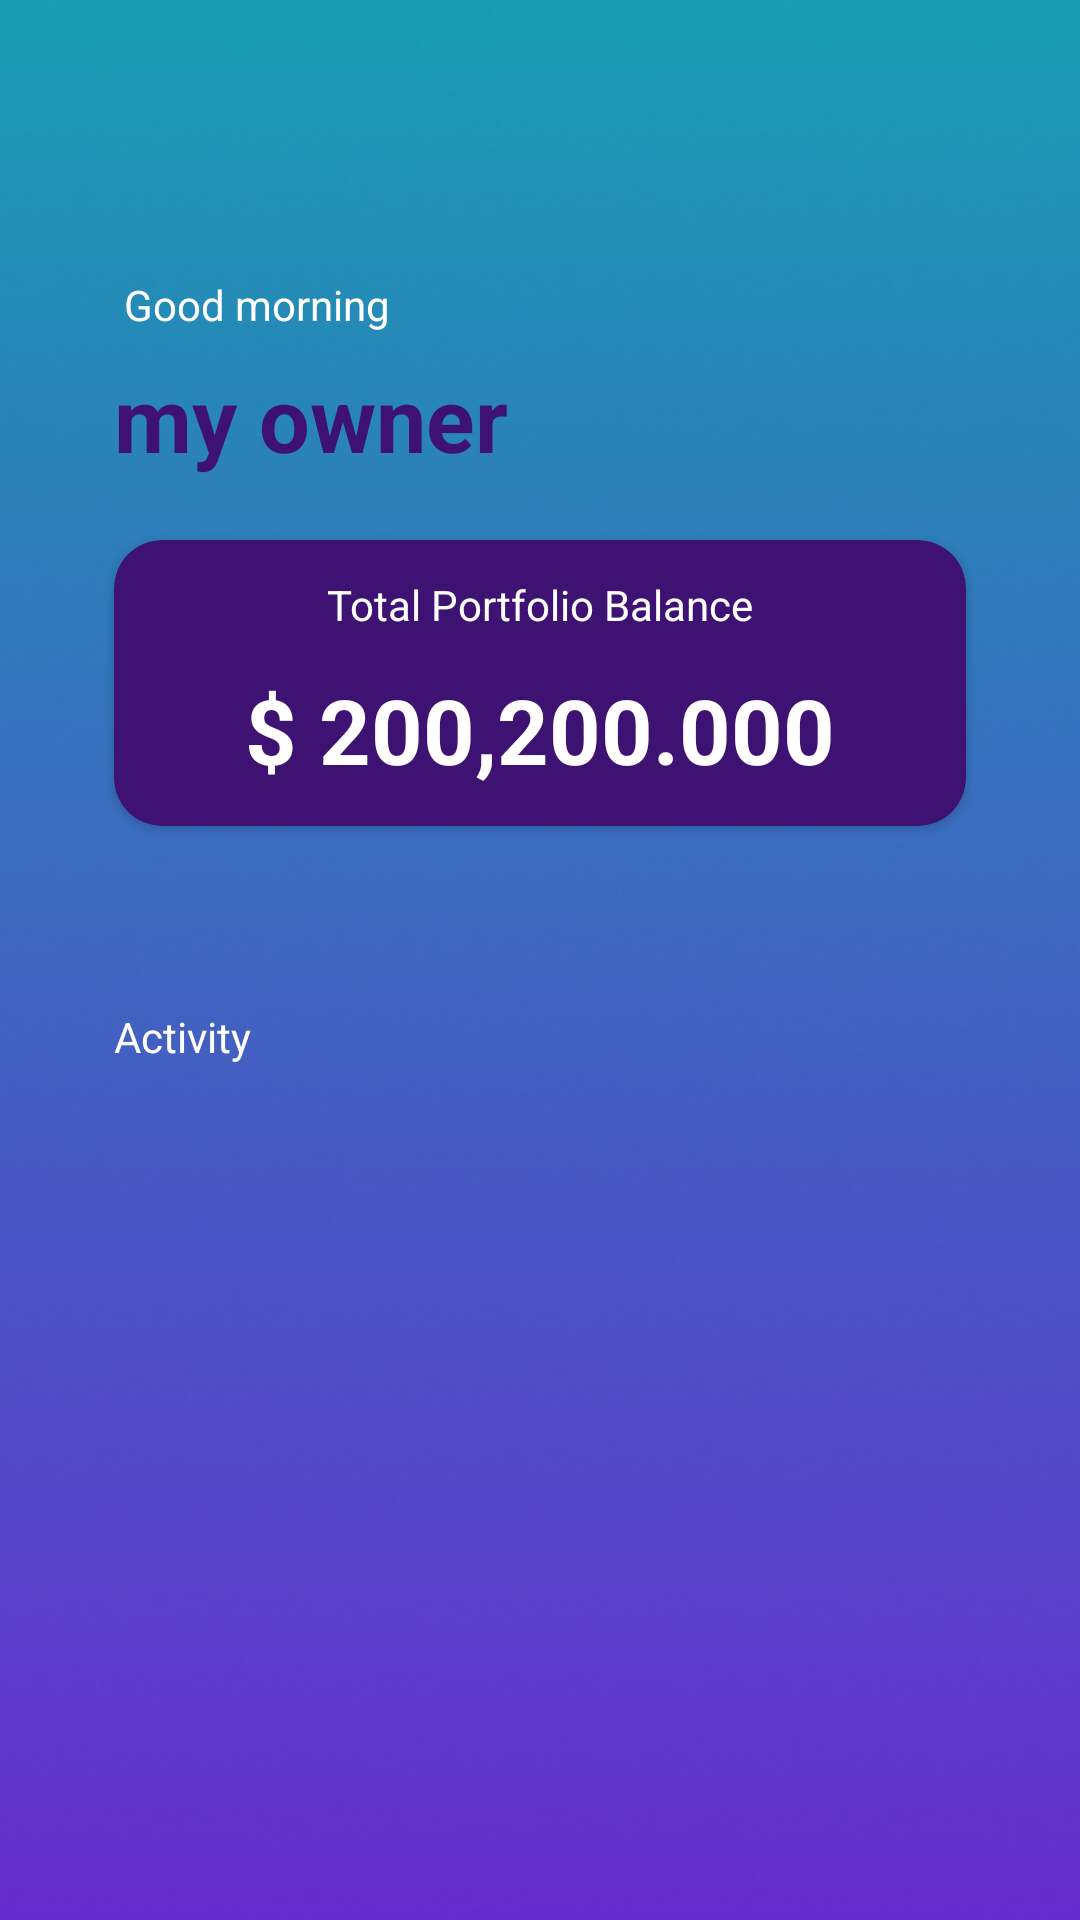

Here is an Android app screen rendered from its layout file. Give the layout XML and the strings, colors and styles it references.
<!-- AndroidManifest.xml: application theme Theme.MegaGigaCryptoApp -->
<!-- res/layout/main_fragment.xml -->
<?xml version="1.0" encoding="utf-8"?>
<androidx.constraintlayout.widget.ConstraintLayout xmlns:android="http://schemas.android.com/apk/res/android"
    xmlns:app="http://schemas.android.com/apk/res-auto"
    xmlns:tools="http://schemas.android.com/tools"
    android:layout_width="match_parent"
    android:layout_height="match_parent">

    <ImageView
        android:id="@+id/imageView3"
        android:layout_width="0dp"
        android:layout_height="0dp"
        android:scaleType="centerCrop"
        app:layout_constraintBottom_toBottomOf="parent"
        app:layout_constraintEnd_toEndOf="parent"
        app:layout_constraintHorizontal_bias="0.0"
        app:layout_constraintStart_toStartOf="parent"
        app:layout_constraintTop_toTopOf="parent"
        app:layout_constraintVertical_bias="1.0"
        app:srcCompat="@drawable/mainbackground" />

    <androidx.constraintlayout.widget.Guideline
        android:id="@+id/guideline"
        android:layout_width="wrap_content"
        android:layout_height="wrap_content"
        android:orientation="vertical"
        app:layout_constraintGuide_begin="38dp" />

    <androidx.constraintlayout.widget.Guideline
        android:id="@+id/guideline2"
        android:layout_width="wrap_content"
        android:layout_height="wrap_content"
        android:orientation="vertical"
        app:layout_constraintGuide_end="38dp" />

    <TextView
        android:id="@+id/textView6"
        android:layout_width="wrap_content"
        android:layout_height="wrap_content"
        android:layout_marginTop="92dp"
        android:text=" Good morning"
        android:textColor="#FFFFFF"
        app:layout_constraintStart_toStartOf="@+id/guideline"
        app:layout_constraintTop_toTopOf="parent" />

    <TextView
        android:id="@+id/textView7"
        android:layout_width="wrap_content"
        android:layout_height="wrap_content"
        android:layout_marginTop="8dp"
        android:text="my owner"
        android:textColor="#3D1273"
        android:textSize="30sp"
        android:textStyle="bold"
        app:layout_constraintStart_toStartOf="@+id/guideline"
        app:layout_constraintTop_toBottomOf="@+id/textView6" />

    <androidx.cardview.widget.CardView
        android:id="@+id/cardView3"
        android:layout_width="0dp"
        android:layout_height="wrap_content"
        android:layout_marginTop="180dp"
        android:background="#3D1273"
        app:cardBackgroundColor="#3D1273"
        app:cardCornerRadius="16dp"
        app:layout_constraintEnd_toStartOf="@+id/guideline2"
        app:layout_constraintHorizontal_bias="0.0"
        app:layout_constraintStart_toStartOf="@+id/guideline"
        app:layout_constraintTop_toTopOf="@+id/imageView3">

        <androidx.constraintlayout.widget.ConstraintLayout
            android:id="@+id/balance_layoutAcc"
            android:layout_width="match_parent"
            android:layout_height="match_parent">

            <TextView
                android:id="@+id/textView14"
                android:layout_width="wrap_content"
                android:layout_height="wrap_content"
                android:layout_margin="12dp"
                android:text="Total Portfolio Balance"
                android:textColor="@color/white"
                app:layout_constraintEnd_toEndOf="parent"
                app:layout_constraintStart_toStartOf="parent"
                app:layout_constraintTop_toTopOf="parent" />

            <TextView
                android:id="@+id/textViewTotalBalanceAcc"
                android:layout_width="wrap_content"
                android:layout_height="wrap_content"
                android:layout_margin="12dp"
                android:text="$ 200,200.000"
                android:textColor="@color/white"
                android:textSize="30dp"
                android:textStyle="bold"
                app:layout_constraintBottom_toBottomOf="parent"
                app:layout_constraintEnd_toEndOf="parent"
                app:layout_constraintStart_toStartOf="parent"
                app:layout_constraintTop_toBottomOf="@id/textView14" />
        </androidx.constraintlayout.widget.ConstraintLayout>

    </androidx.cardview.widget.CardView>

    <androidx.recyclerview.widget.RecyclerView
        android:id="@+id/RecyclerViewCryptoCard"
        android:layout_width="0dp"
        android:layout_height="wrap_content"
        android:layout_marginTop="16dp"
        android:clipToPadding="false"
        android:orientation="horizontal"
        android:scrollbars="horizontal"

        app:layoutManager="androidx.recyclerview.widget.LinearLayoutManager"
        app:layout_constraintBottom_toBottomOf="parent"
        app:layout_constraintEnd_toEndOf="parent"
        app:layout_constraintHorizontal_bias="0.0"
        app:layout_constraintStart_toStartOf="@+id/imageView3"
        app:layout_constraintTop_toBottomOf="@+id/cardView3"
        app:layout_constraintVertical_bias="0.206" />

    <TextView
        android:id="@+id/textView9"
        android:layout_width="wrap_content"
        android:layout_height="wrap_content"
        android:layout_marginBottom="8dp"
        android:text="Activity"
        android:textColor="#FFFFFF"
        app:layout_constraintBottom_toTopOf="@+id/RecyclerViewCryptoCard"
        app:layout_constraintStart_toStartOf="@+id/guideline" />

</androidx.constraintlayout.widget.ConstraintLayout>
<!-- resources referenced by this layout -->
<resources>
  <color name="white">#FFFFFFFF</color>
  <!-- drawable mainbackground: jpg bitmap (drawable, 82192 bytes) -->
  <style name="Theme.MegaGigaCryptoApp" parent="Base.Theme.MegaGigaCryptoApp" />
  <style name="Base.Theme.MegaGigaCryptoApp" parent="Theme.Material3.Light.NoActionBar">
          
          
          <item name="android:statusBarColor">#10A9B0</item>
      </style>
</resources>
